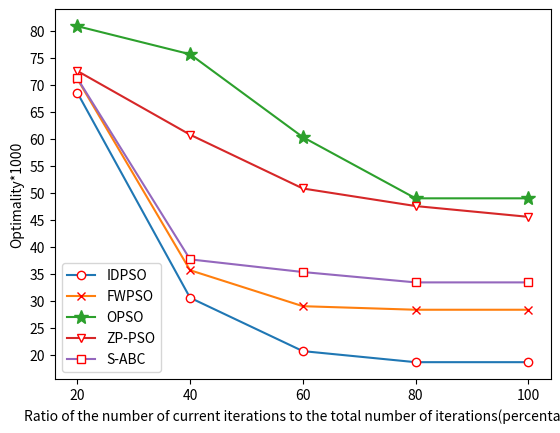

Write the Python code that produced this figure.
'''
Created on Mar 30, 2021

@author: DingYang
'''

import matplotlib.pyplot as plt
from matplotlib.pyplot import MultipleLocator
 
#2 subtasks
x = [20,40,60,80,100]
y1= [68.567,30.564,20.675,18.623,18.623]
y2= [71.123,35.667,28.999,28.340,28.340]
y3= [80.896,75.694,60.340,48.990,48.990]
y4= [72.5975,60.7864,50.8155,47.560,45.560]
y5= [71.2345,37.6745,35.3321,33.410,33.410]



plt.plot(x, y1, marker='o', mec='r', mfc='w',label='IDPSO')
plt.plot(x, y2, marker='x', mec='r', mfc='w',label='FWPSO')
plt.plot(x, y3, marker='*', ms=10,label='OPSO')
plt.plot(x, y4, marker='v', mec='r', mfc='w',label='ZP-PSO')
plt.plot(x, y5, marker='s', mec='r', mfc='w',label='S-ABC')



ax=plt.gca()
ax.yaxis.set_major_locator(MultipleLocator(5))
plt.xticks(x)
plt.xlabel('Ratio of the number of current iterations to the total number of iterations(percentage)')
plt.ylabel('Optimality*1000')
plt.legend(loc='lower left')
plt.show()
